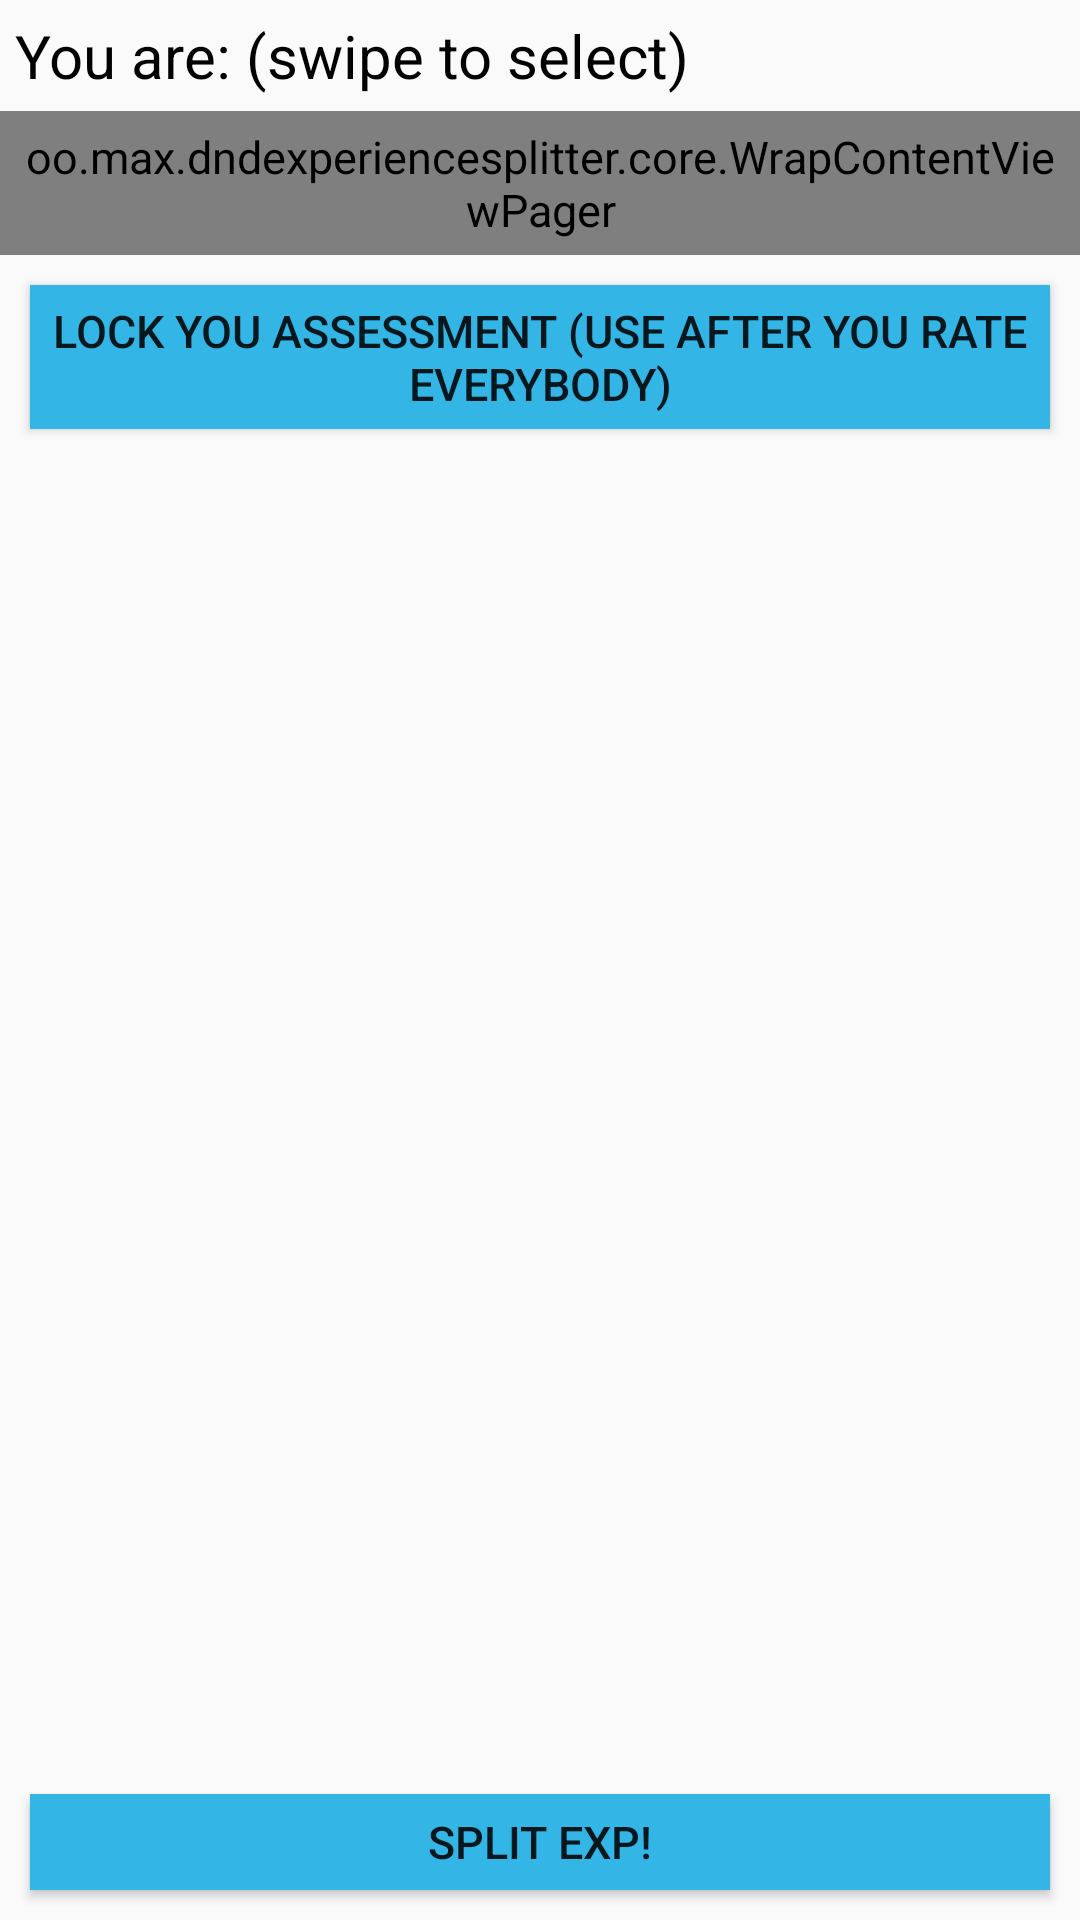

Layout XML and referenced resources for this Android screen:
<!-- AndroidManifest.xml: application theme AppTheme -->
<!-- res/layout/activity_splitting_survey.xml -->
<?xml version="1.0" encoding="utf-8"?>
<RelativeLayout xmlns:android="http://schemas.android.com/apk/res/android"
    android:layout_width="match_parent"
    android:layout_height="match_parent"
    android:orientation="vertical">

    <ImageView
        android:layout_width="match_parent"
        android:layout_height="match_parent"
        android:scaleType="centerCrop"
        android:src="@drawable/survey_background" />

    <LinearLayout
        android:layout_width="match_parent"
        android:layout_height="match_parent"
        android:orientation="vertical">

        <TextView
            android:id="@+id/current_player_label"
            style="@style/text.big"
            android:layout_width="match_parent"
            android:layout_height="wrap_content"
            android:text="@string/current_player_label" />

        <oo.max.dndexperiencesplitter.core.WrapContentViewPager
            android:id="@+id/players_view_pager"
            android:layout_width="match_parent"
            android:layout_height="wrap_content" />

        <Button
            android:id="@+id/lock_player_assessment"
            android:layout_width="match_parent"
            android:layout_height="wrap_content"
            android:layout_margin="@dimen/margin"
            android:text="@string/lock_assessment" />

        <LinearLayout
            android:id="@+id/assessment_locked_container"
            android:layout_width="match_parent"
            android:layout_height="match_parent"
            android:layout_weight="0.8"
            android:gravity="center"
            android:visibility="gone">

            <TextView
                android:layout_width="wrap_content"
                android:layout_height="wrap_content"
                android:text="@string/assessment_locked" />

        </LinearLayout>

        <android.support.v7.widget.RecyclerView
            android:id="@+id/assess_recycler_view"
            android:layout_width="match_parent"
            android:layout_height="match_parent"
            android:layout_weight="0.8" />

        <Button
            android:id="@+id/split"
            android:layout_width="match_parent"
            android:layout_height="wrap_content"
            android:layout_margin="@dimen/margin"
            android:text="@string/split_button_label" />

    </LinearLayout>

    <include layout="@layout/view_progress" />

</RelativeLayout>
<!-- res/layout/view_progress.xml (included above) -->
<?xml version="1.0" encoding="utf-8"?>
<RelativeLayout xmlns:android="http://schemas.android.com/apk/res/android"
    android:id="@+id/progress_bar_container"
    android:visibility="gone"
    android:layout_width="match_parent"
    android:layout_height="wrap_content">

    <ProgressBar
        style="?android:attr/progressBarStyleLarge"
        android:layout_centerInParent="true"
        android:layout_width="wrap_content"
        android:layout_height="wrap_content" />

</RelativeLayout>
<!-- resources referenced by this layout -->
<resources>
  <dimen name="margin">10dp</dimen>
  <string name="assessment_locked">Rating locked, pick another player or split exp!</string>
  <string name="current_player_label">You are: (swipe to select)</string>
  <string name="lock_assessment">Lock you assessment (use after you rate everybody)</string>
  <string name="split_button_label">Split exp!</string>
  <style name="text.big" parent="text">
          <item name="android:textSize">@dimen/text.size.big</item>
      </style>
  <style name="AppTheme" parent="Theme.AppCompat.Light.DarkActionBar">
          
          <item name="colorPrimary">@color/colorPrimary</item>
          <item name="colorPrimaryDark">@color/colorPrimaryDark</item>
          <item name="colorAccent">@color/colorAccent</item>
          <item name="android:textViewStyle">@style/text</item>
          <item name="android:buttonStyle">@style/button</item>
          <item name="android:editTextStyle">@style/edit</item>
      </style>
  <style name="text">
          <item name="android:padding">@dimen/margin.small</item>
          <item name="android:gravity">left|center_vertical</item>
          <item name="android:textSize">@dimen/text.size</item>
          <item name="android:textColor">@color/text.color</item>
          <item name="android:minHeight">@dimen/text.minHeight</item>
      </style>
  <dimen name="text.size.big">20sp</dimen>
  <color name="colorPrimary">#3F51B5</color>
  <color name="colorPrimaryDark">#303F9F</color>
  <color name="colorAccent">@color/button.normal</color>
  <style name="button" parent="Widget.AppCompat.Button">
          <item name="android:background">@drawable/button_selector</item>
          <item name="android:padding">@dimen/margin.small</item>
          <item name="android:textSize">@dimen/text.size</item>
          <item name="android:gravity">center</item>
          <item name="android:minHeight">@dimen/button.minHeight</item>
      </style>
  <style name="edit" parent="Widget.AppCompat.EditText">
          <item name="android:singleLine">true</item>
          <item name="android:maxLines">1</item>
      </style>
  <dimen name="margin.small">5dp</dimen>
  <dimen name="text.size">15sp</dimen>
  <color name="text.color">@android:color/black</color>
  <dimen name="text.minHeight">15dp</dimen>
  <color name="button.normal">@android:color/holo_blue_light</color>
  <!-- drawable button_selector (drawable) -->
  <?xml version="1.0" encoding="utf-8"?>
  <selector xmlns:android="http://schemas.android.com/apk/res/android">
  
      <item android:drawable="@color/button.pressed" android:state_pressed="true"/>
      <item android:drawable="@color/button.normal"/>
  
  </selector>
  <dimen name="button.minHeight">32dp</dimen>
  <color name="button.pressed">@android:color/holo_blue_dark</color>
</resources>
